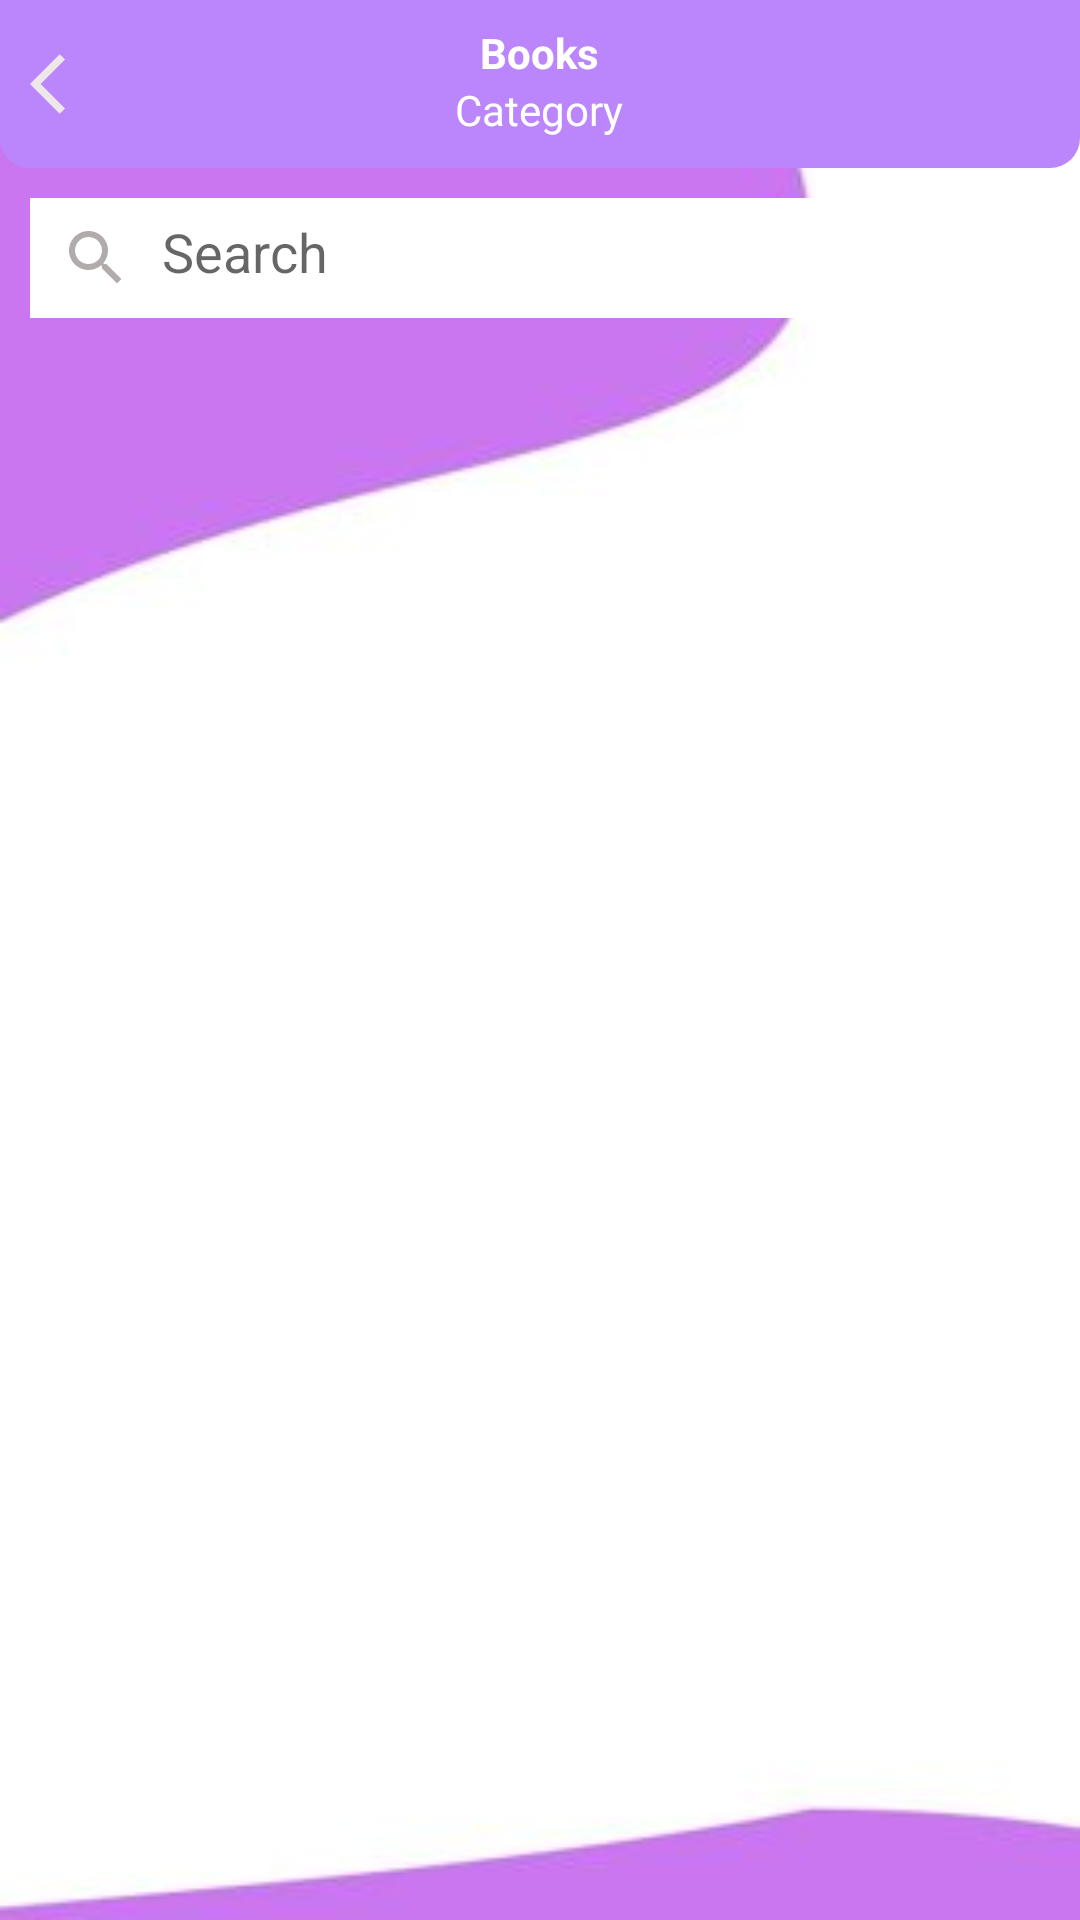

Produce the Android XML layout that renders to this screen, including the resource entries it uses.
<!-- AndroidManifest.xml: application theme Theme.MaterialComponents.Light.NoActionBar -->
<!-- res/layout/activity_pdf_list_admin.xml -->
<?xml version="1.0" encoding="utf-8"?>
<RelativeLayout xmlns:android="http://schemas.android.com/apk/res/android"
    xmlns:app="http://schemas.android.com/apk/res-auto"
    xmlns:tools="http://schemas.android.com/tools"
    android:layout_width="match_parent"
    android:layout_height="match_parent"
    android:background="@drawable/background2"
    tools:context=".PdfListAdminActivity">

    <RelativeLayout
        android:id="@+id/toolbarRl"
        android:layout_width="match_parent"
        android:layout_height="?actionBarSize"
        android:background="@drawable/shape_toolbar02">

        <ImageButton
            android:id="@+id/backBtn"
            android:layout_width="wrap_content"
            android:layout_height="wrap_content"
            android:src="@drawable/ic_back_white"
            android:layout_centerVertical="true"
            android:layout_marginStart="10dp"
            android:background="@android:color/transparent"/>

        <TextView
            android:id="@+id/titleTv"
            android:layout_width="wrap_content"
            android:layout_height="wrap_content"
            android:text="Books"
            android:layout_marginTop="8dp"
            android:textStyle="bold"
            android:layout_centerHorizontal="true"
            android:textColor="@color/white"/>

        <TextView
            android:id="@+id/subTitleTv"
            android:layout_width="wrap_content"
            android:layout_height="wrap_content"
            android:layout_centerHorizontal="true"
            android:text="Category"
            android:textColor="@color/white"
            android:layout_below="@id/titleTv"/>

    </RelativeLayout>

    <EditText
        android:id="@+id/searchEt"
        android:layout_width="match_parent"
        android:layout_height="40dp"
        android:layout_marginTop="10dp"
        android:layout_marginStart="10dp"
        android:layout_marginEnd="10dp"
        android:background="@color/white"
        android:layout_below="@id/toolbarRl"
        android:padding="10dp"
        android:hint="Search"
        android:drawableStart="@drawable/ic_search_gray"
        android:drawablePadding="10dp"
        android:textColor="@color/black"/>

    <androidx.recyclerview.widget.RecyclerView
        android:id="@+id/bookRV"
        android:layout_width="wrap_content"
        android:layout_height="140dp"
        android:layout_below="@id/searchEt"
        android:layout_marginStart="10dp"
        android:layout_marginTop="10dp"
        android:layout_marginEnd="10dp"
        app:layoutManager="androidx.recyclerview.widget.LinearLayoutManager"
        tools:listitem="@layout/row_pdf_admin" />

</RelativeLayout>
<!-- res/layout/row_pdf_admin.xml (included above) -->
<?xml version="1.0" encoding="utf-8"?>
<androidx.cardview.widget.CardView xmlns:android="http://schemas.android.com/apk/res/android"
    android:layout_width="match_parent"
    android:layout_height="140dp"
    xmlns:app="http://schemas.android.com/apk/res-auto"
    android:layout_marginBottom="5dp"
    app:cardBackgroundColor="@color/white"
    app:cardCornerRadius="5dp"
    app:cardElevation="0dp"
    app:contentPadding="5dp">

    <RelativeLayout
        android:layout_width="match_parent"
        android:layout_height="wrap_content">

        <RelativeLayout
            android:id="@+id/pdfRl"
            android:layout_width="100dp"
            android:layout_height="140dp"
            android:layout_marginEnd="5dp"
            android:background="@color/gray03">


            <com.github.barteksc.pdfviewer.PDFView
                android:id="@+id/pdfView"
                android:layout_width ="match_parent"
                android:layout_height ="match_parent"/>



            <ProgressBar
                android:id="@+id/progressBar"
                android:layout_width="match_parent"
                android:layout_height="match_parent"/>

        </RelativeLayout>

        <TextView
            android:id="@+id/titleTv"
            style="@style/TextAppearance.MaterialComponents.Headline6"
            android:layout_width="match_parent"
            android:layout_height="wrap_content"
            android:layout_toStartOf="@id/moreBtn"
            android:text="Book Title"
            android:layout_toEndOf="@id/pdfRl"
            android:maxLines="1"/>

        <TextView
            android:id="@+id/descriptionTv"
            style="@style/TextAppearance.MaterialComponents.Body2"
            android:layout_width="match_parent"
            android:layout_height="wrap_content"
            android:text="Book Description"
            android:layout_toEndOf="@id/pdfRl"
            android:layout_marginTop="8dp"
            android:layout_below="@id/titleTv"
            android:maxLines="4"
            android:ellipsize="end"/>

        <TextView
            android:id="@+id/categoryTv"
            style="@style/TextAppearance.MaterialComponents.Caption"
            android:layout_width="wrap_content"
            android:layout_height="wrap_content"
            android:text="Category"
            android:layout_alignParentEnd="true"
            android:layout_alignParentBottom="true"
            android:maxLines="1"/>

        <TextView
            android:id="@+id/sizeTv"
            style="@style/TextAppearance.MaterialComponents.Caption"
            android:layout_width="wrap_content"
            android:layout_height="wrap_content"
            android:text="13 MB"
            android:layout_toEndOf="@id/pdfRl"
            android:layout_alignParentBottom="true"
            android:maxLines="1"/>

        <TextView
            android:id="@+id/dateTv"
            style="@style/TextAppearance.MaterialComponents.Caption"
            android:layout_width="wrap_content"
            android:layout_height="wrap_content"
            android:text="dd/MM/yyyy"
            android:layout_toEndOf="@id/sizeTv"
            android:layout_toStartOf="@id/categoryTv"
            android:textAlignment="center"
            android:layout_alignParentBottom="true"
            android:maxLines="1"/>

        <ImageButton
            android:id="@+id/moreBtn"
            android:layout_width="wrap_content"
            android:background="@android:color/transparent"
            android:padding="5dp"
            android:layout_height="wrap_content"
            android:src="@drawable/ic_more_blac"
            android:layout_alignParentEnd="true"/>


    </RelativeLayout>


</androidx.cardview.widget.CardView>
<!-- resources referenced by this layout -->
<resources>
  <color name="black">#FF000000</color>
  <color name="gray03">#EDEDED</color>
  <color name="white">#FFFFFFFF</color>
  <!-- drawable background2: jpg bitmap (drawable, 3529 bytes) -->
  <!-- drawable ic_back_white (drawable) -->
  <vector android:autoMirrored="true" android:height="24dp"
      android:tint="#EEE7E7" android:viewportHeight="24"
      android:viewportWidth="24" android:width="24dp" xmlns:android="http://schemas.android.com/apk/res/android">
      <path android:fillColor="@android:color/white" android:pathData="M11.67,3.87L9.9,2.1 0,12l9.9,9.9 1.77,-1.77L3.54,12z"/>
  </vector>
  <!-- drawable ic_more_blac (drawable) -->
  <vector android:height="24dp" android:tint="#100E0E"
      android:viewportHeight="24" android:viewportWidth="24"
      android:width="24dp" xmlns:android="http://schemas.android.com/apk/res/android">
      <path android:fillColor="@android:color/white" android:pathData="M12,8c1.1,0 2,-0.9 2,-2s-0.9,-2 -2,-2 -2,0.9 -2,2 0.9,2 2,2zM12,10c-1.1,0 -2,0.9 -2,2s0.9,2 2,2 2,-0.9 2,-2 -0.9,-2 -2,-2zM12,16c-1.1,0 -2,0.9 -2,2s0.9,2 2,2 2,-0.9 2,-2 -0.9,-2 -2,-2z"/>
  </vector>
  <!-- drawable ic_search_gray (drawable) -->
  <vector android:height="24dp" android:tint="#B1ABAB"
      android:viewportHeight="24" android:viewportWidth="24"
      android:width="24dp" xmlns:android="http://schemas.android.com/apk/res/android">
      <path android:fillColor="@android:color/white" android:pathData="M15.5,14h-0.79l-0.28,-0.27C15.41,12.59 16,11.11 16,9.5 16,5.91 13.09,3 9.5,3S3,5.91 3,9.5 5.91,16 9.5,16c1.61,0 3.09,-0.59 4.23,-1.57l0.27,0.28v0.79l5,4.99L20.49,19l-4.99,-5zM9.5,14C7.01,14 5,11.99 5,9.5S7.01,5 9.5,5 14,7.01 14,9.5 11.99,14 9.5,14z"/>
  </vector>
  <!-- drawable shape_toolbar02 (drawable) -->
  <?xml version="1.0" encoding="utf-8"?>
  <shape xmlns:android="http://schemas.android.com/apk/res/android"
      android:shape="rectangle">
  
      <corners android:bottomLeftRadius="10dp"
          android:bottomRightRadius="10dp"/>
      <solid android:color="@color/purple_200"/>
  
  
  
  </shape>
  <color name="purple_200">#FFBB86FC</color>
</resources>
